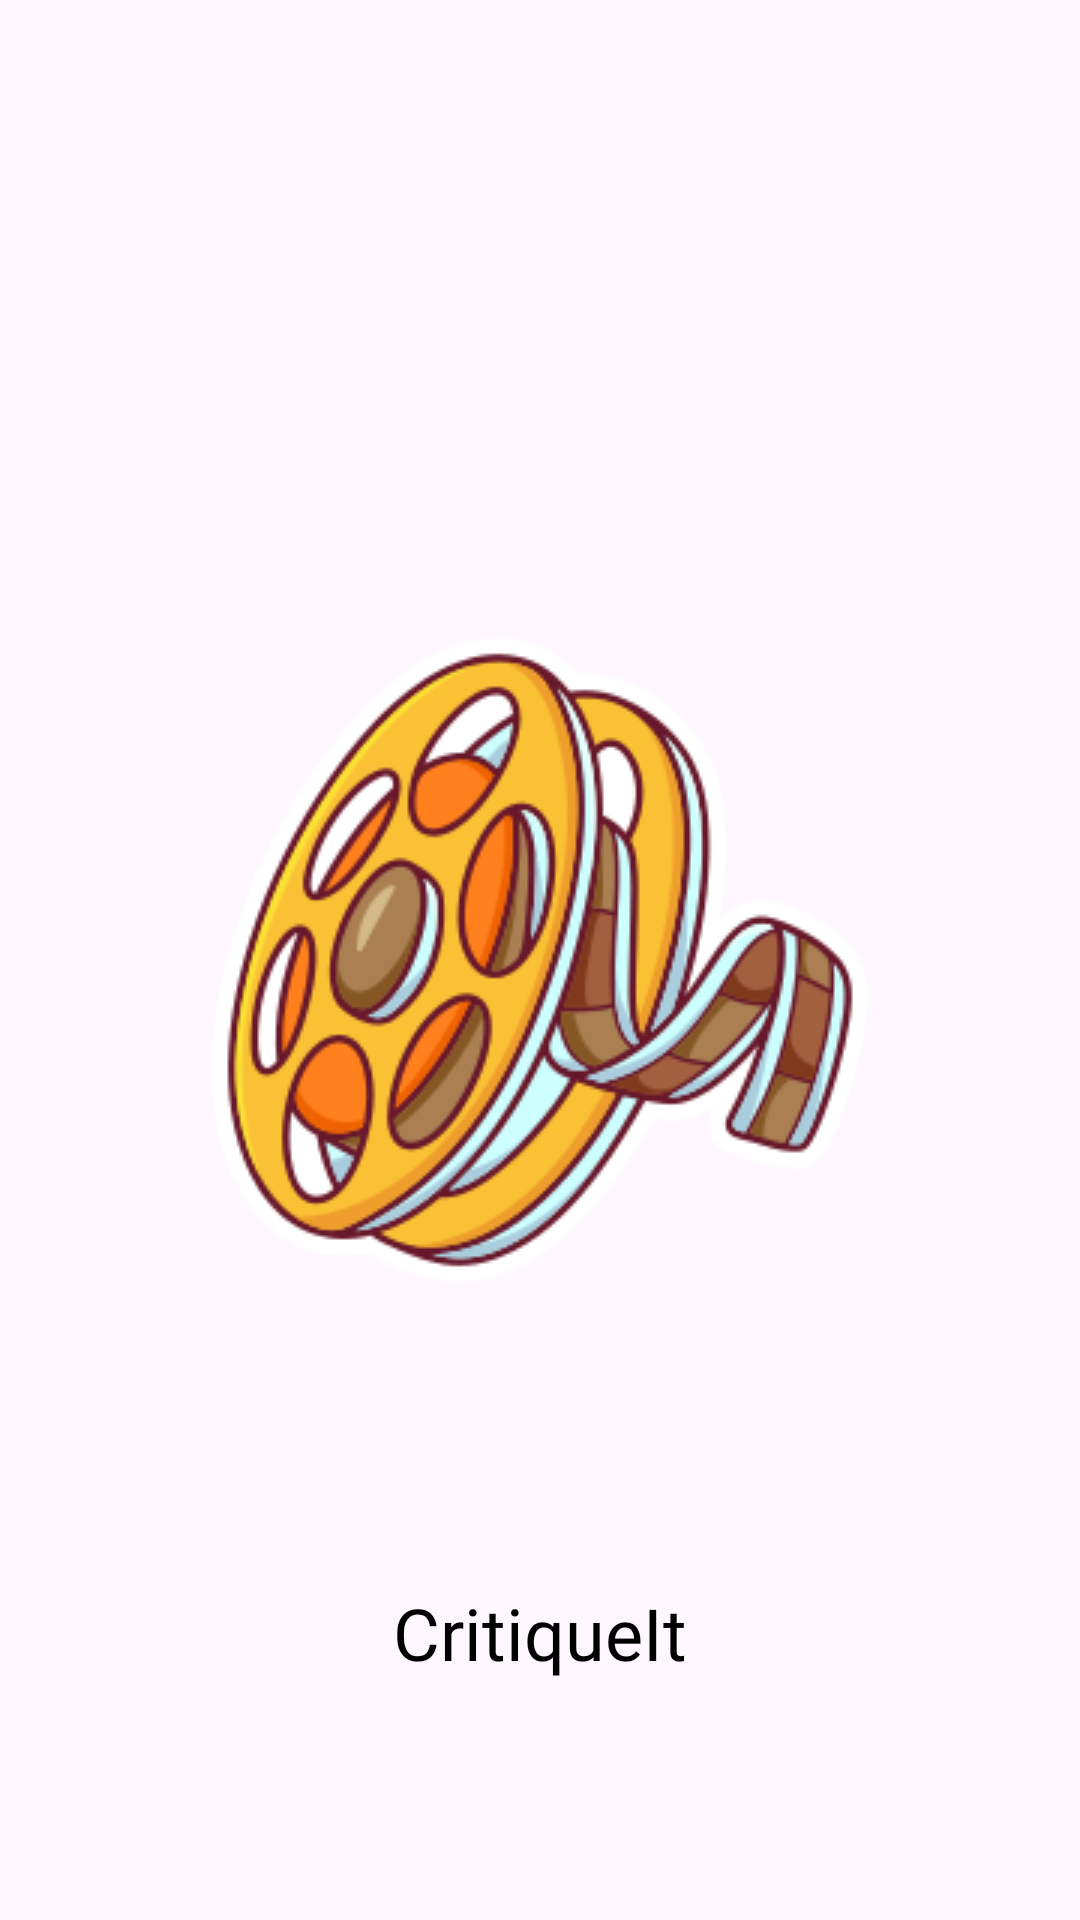

Layout XML and referenced resources for this Android screen:
<!-- AndroidManifest.xml: application theme Theme.CritiqueIt -->
<!-- res/layout/activity_splash.xml -->
<?xml version="1.0" encoding="utf-8"?>
<androidx.constraintlayout.widget.ConstraintLayout xmlns:android="http://schemas.android.com/apk/res/android"
    xmlns:app="http://schemas.android.com/apk/res-auto"
    android:layout_width="match_parent"
    android:layout_height="match_parent">

    <ImageView
        android:id="@+id/splash_image"
        android:layout_width="wrap_content"
        android:layout_height="wrap_content"
        android:contentDescription="@string/splash_screen"
        android:src="@drawable/splash"
        app:layout_constraintBottom_toBottomOf="parent"
        app:layout_constraintEnd_toEndOf="parent"
        app:layout_constraintStart_toStartOf="parent"
        app:layout_constraintTop_toTopOf="parent" />

    <TextView
        android:id="@+id/splash_text"
        android:layout_width="wrap_content"
        android:layout_height="wrap_content"
        android:fontFamily="@font/irish_grover"
        android:text="@string/critiqueit"
        android:textSize="24sp"
        android:textColor="@color/black"
        app:layout_constraintBottom_toBottomOf="parent"
        app:layout_constraintEnd_toEndOf="parent"
        app:layout_constraintStart_toStartOf="parent"
        app:layout_constraintTop_toBottomOf="@+id/splash_image" />

</androidx.constraintlayout.widget.ConstraintLayout>
<!-- resources referenced by this layout -->
<resources>
  <color name="black">#FF000000</color>
  <!-- drawable splash: png bitmap (drawable, 46953 bytes) -->
  <string name="critiqueit">CritiqueIt</string>
  <string name="splash_screen">Splash screen</string>
  <style name="Theme.CritiqueIt" parent="Theme.MaterialComponents.DayNight.NoActionBar">
          
          <item name="colorPrimary">@color/purple_500</item>
          <item name="colorPrimaryVariant">@color/purple_700</item>
          <item name="colorOnPrimary">@color/white</item>
          
          <item name="colorSecondary">@color/teal_200</item>
          <item name="colorSecondaryVariant">@color/teal_700</item>
          <item name="colorOnSecondary">@color/black</item>
          
          <item name="android:statusBarColor">?attr/colorPrimaryVariant</item>
          
  
          <item name="android:windowBackground">@color/backgroundColor</item>
  
      </style>
  <color name="purple_500">#FFA500</color>
  <color name="purple_700">#FFA500</color>
  <color name="white">#FFFFFFFF</color>
  <color name="teal_200">#FF03DAC5</color>
  <color name="teal_700">#FF018786</color>
  <color name="backgroundColor">#FFFFFFFF</color>
</resources>
